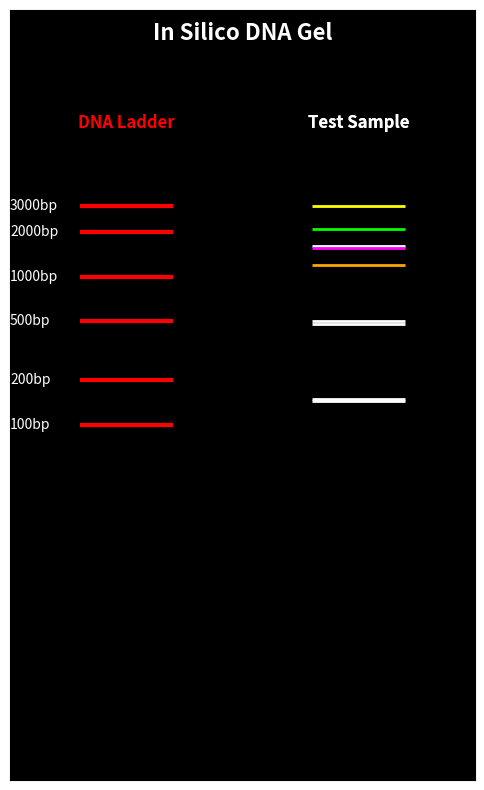

This chart was generated by the following Python code:
#!/usr/bin/env python3

import matplotlib.pyplot as plt
import math

#DATA
fragment_sizes = {"Seq1": ["ATGCGT" * 500 , "GATTACA" * 300 , "TTAGGC" * 270 , "CCGTA" *100, "AT" *72],
                  "Seq2": ["GCGT" * 300 , "TTGAC" * 312 , "ATGC" * 120 , "CG" * 75]}

ladder = {'100bp': 100, '200bp': 200, '500bp': 500,
          '1000bp': 1000, '2000bp': 2000, '3000bp': 3000}

probes = {"Probe1" : "ATGCGT"*100,
          "Probe2" : "GATTACA"*50 , 
          "Probe3" : "TTGAC"*25 , 
          "Probe4" : "ATGC"*200 , 
          "Probe5" : "GCGT" *150}

probe_colors = ["yellow" , "lime" , "magenta" , "cyan" , "orange", "teal" , "blue", "coral" , "darkgreen" , "tan", "sienna", "plum", "lavendar"]



############################################################# FUNCTIONS #####################################################################

#Simulate migration distance (smaller fragments migrate farther)- plotted on a logarithmic scale, as that is how typical DNA agarose gels run 
def migration_distance(size):
    return 120 - (math.log10(size) * 25)  # inverted log spacing

#Highlighting the probe in HTML format 
def highlight_probe_html(seq, probe_dict, colors):
    """
    Returns the sequence as HTML with all probes highlighted in different colors.
    """
    seq_upper = seq.upper()
    highlighted_seq = seq  # start with original sequence

    for i, (probe_name, probe_seq) in enumerate(probe_dict.items()):  # <- use probe_dict
        probe_upper = probe_seq.upper()
        if probe_upper in seq_upper:
            start_index = seq_upper.find(probe_upper)
            end_index = start_index + len(probe_upper)
            color = colors[i]
            highlighted_seq = (
                highlighted_seq[:start_index] +
                f"<span style='background-color: {color}; font-weight: bold;'>{highlighted_seq[start_index:end_index].lower()}</span>" +
                highlighted_seq[end_index:])
            # update seq_upper to avoid overlapping replacements
            seq_upper = highlighted_seq.upper()
    return highlighted_seq

#Setting up and generating HTML file 
def generate_html(filename, fragment_sizes, probes, probe_colors): 
    matches_found = False
    with open("probe_matches_e.html", "w") as html_file:
        html_file.write("<html><head><title>Probe Matches</title></head><body style='background-color:white; font-family:monospace;'>\n")
        html_file.write(f"<h2>Probe Matches with Tm Values</h2>\n")

        # ----------- Add probe legend with Tm values -----------
        html_file.write("<h3>Probe Legend</h3>\n<ul>\n")
        for i, (probe_name, probe_seq) in enumerate(probes.items()):
            color = probe_colors[i % len(probe_colors)]
            tm = calculate_tm(probe_seq)
            html_file.write(
                f"<li><b>{probe_name}</b>: "
                f"<span style='background-color:{color};'>{probe_seq}</span> "
                f"({len(probe_seq)} bp, Tm = {tm}C)</li>\n")
        html_file.write("</ul><hr>\n")

        # -------Highlight probe matches in sequences ------------
        for sample_name, sequences in fragment_sizes.items():
            for i, seq in enumerate(sequences, start=1):
                highlighted = highlight_probe_html(seq, probes, probe_colors)
                if highlighted != seq:  # if any probe was highlighted
                    html_file.write(f"<p><b>{sample_name} - Fragment {i} ({len(seq)} bp):</b> {highlighted}</p>\n")
                    matches_found = True

        if not matches_found:
            html_file.write("<p>No sequences matched any probe.</p>\n")

        html_file.write("</body></html>")

print("HTML file and legend for probes in gel 'probe_matches_d.html' created with probe-highlighted sequences.")

#DNA ladder in gel
def plot_ladder(ax, ladder, x_pos, color ="red"):
    for name, size in ladder.items():
        y = migration_distance(size)
        ax.hlines(y, x_pos-0.2, x_pos+0.2, color=color, linewidth=3)
        ax.text(x_pos-0.5, y, name, color='white', va='center')
    ax.text(x_pos, +20, "DNA Ladder", color=color, ha='center', fontsize=12, fontweight='bold')

#Sample lane in gel 
def plot_sample_lane(ax, fragment_sizes, probes, probe_colors, x_pos, lane_lable="Test Sample"):
    sample_color = "white"
    for sample_name, seq_list in fragment_sizes.items(): 
        for seq in seq_list:
            y = migration_distance(len(seq))
            band_color = sample_color
            for i, probe_seq in enumerate(probes.values()):
                if probe_seq in seq:
                    band_color = probe_colors[i % len(probe_colors)]
                    print(f"Probe '{probe_seq}' detected in {sample_name} fragment ({len(seq)} bp)")
                    break  # stop at first matching probe
            ax.hlines(y, x_pos-0.2, x_pos+0.2, color=band_color, linewidth=2)
        ax.text(x_pos, +20, "Test Sample", color=sample_color, ha='center', fontsize=12, fontweight='bold')

#Saving fragment lengths to a file(.txt)
def save_fragment_lengths(filename, fragment_sizes): 
    with open("dna_fragments_lengths_d.txt", "w") as f:
        for sample_name, sequences in fragment_sizes.items():
            f.write(f"Sample: {sample_name}\n")
            for i, seq in enumerate(sequences, start=1):
                f.write(f"  Fragment {i}: Length = {len(seq)} bp\n Sequence: {seq}\n")
            f.write("\n")  # extra line between samples

#Melting temperature calculation (Wallace Rule)
def calculate_tm(seq): 
    seq = seq.upper()
    a = seq.count ("A")
    t = seq.count ("T")
    g = seq.count ("G")
    c = seq.count ("C")
    total = a + t + g + c 
    if total < 14: 
        tm = 2*(a+t) + 4*(g+c) # using Wallace rule for shorter (less than 14 bp) oligos 
    else:
        tm = 64.9 + 41*(g+c -16.4)/total
    return round (tm, 1)


############################################## MAIN SCRIPT ####################################################

#Generate HTML with Tm values
generate_html("probe_matches_e.html", fragment_sizes, probes, probe_colors)

# Gel plot setup
fig, ax = plt.subplots(figsize=(6, 10))
ax.set_facecolor('black')
ax.set_ylim(0,130)
ax.set_xlim(0,2)#adjusted to fir both lanes 
ax.invert_yaxis()
ax.set_xticks([])
ax.set_yticks([])

#Plot ladder 
ladder_x = 0.5
plot_ladder(ax, ladder, ladder_x)

#Plot sample lane 
lane_x = 1.5
plot_sample_lane(ax, fragment_sizes, probes, probe_colors, lane_x)

#Title of plot 
title_x = (ladder_x + lane_x) / 2
ax.text(title_x, 5, "In Silico DNA Gel", color='white', ha='center', fontsize=16, fontweight='bold')

#Saving plot
plt.savefig("in_silico_test_gel_fixed_e.png", dpi=300, bbox_inches='tight', facecolor=fig.get_facecolor())
plt.show()

#Save fragment lengths
save_fragment_lengths("dna_fragments_lengths_d.txt", fragment_sizes)







# if sequences are coming from FASTA file format, sequences with multiple fragments 

#Replace harcoded fragment sizes
# # Load fragment sizes from FASTA
# fragment_sizes = fasta_to_fragment_sizes_grouped("all_fragments.fasta")


#Add FASTA parser at the top
# Function to read fragments from a FASTA file and group by sample
# def fasta_to_fragment_sizes_grouped(fasta_file):
#     fragment_sizes = {}
#     with open(fasta_file, "r") as f:
#         current_header = None
#         seq_lines = []
#         for line in f:
#             line = line.strip()
#             if line.startswith(">"):
#                 if current_header:
#                     # Extract sample name (before first underscore)
#                     sample_name = current_header.split("_")[0]
#                     fragment_sizes.setdefault(sample_name, []).append("".join(seq_lines))
#                 current_header = line[1:]  # remove ">"
#                 seq_lines = []
#             else:
#                 seq_lines.append(line)
#         # Add last sequence
#         if current_header:
#             sample_name = current_header.split("_")[0]
#             fragment_sizes.setdefault(sample_name, []).append("".join(seq_lines))
#     return fragment_sizes





# if probes come in as a FASTA format

# replace harcoded probes: 
# # Load probes from FASTA
# probes = fasta_to_probes("probes.fasta")

# make a function that takes probes from a FASTA file 
# def fasta_to_probes(fasta_file):
#     """
#     Reads a FASTA file containing probes and returns a dictionary:
#     {header: sequence}
#     """
#     probes = {}
#     with open(fasta_file, "r") as f:
#         current_header = None
#         seq_lines = []
#         for line in f:
#             line = line.strip()
#             if line.startswith(">"):
#                 if current_header:
#                     probes[current_header] = "".join(seq_lines)
#                 current_header = line[1:]  # remove ">"
#                 seq_lines = []
#             else:
#                 seq_lines.append(line)
#         # Add last probe
#         if current_header:
#             probes[current_header] = "".join(seq_lines)
#     return probes
